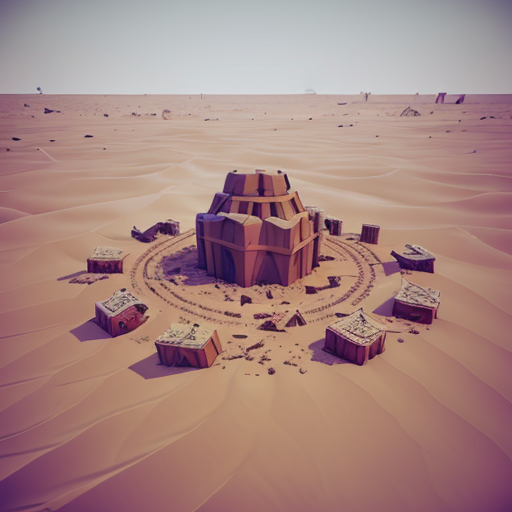
Generation parameters embedded in this image by AUTOMATIC1111 Stable Diffusion web UI or a fork of it (Forge, ...) (PNG 'parameters' text chunk):
desert,sandstorm, ruins,disaster,tornadoes,hexagonal,lowpoly,Doomsday
Steps: 20, Sampler: DPM++ 2M, CFG scale: 7, Seed: 2837547876, Size: 512x512, Model hash: 9aba26abdf, Model: deliberate_v2